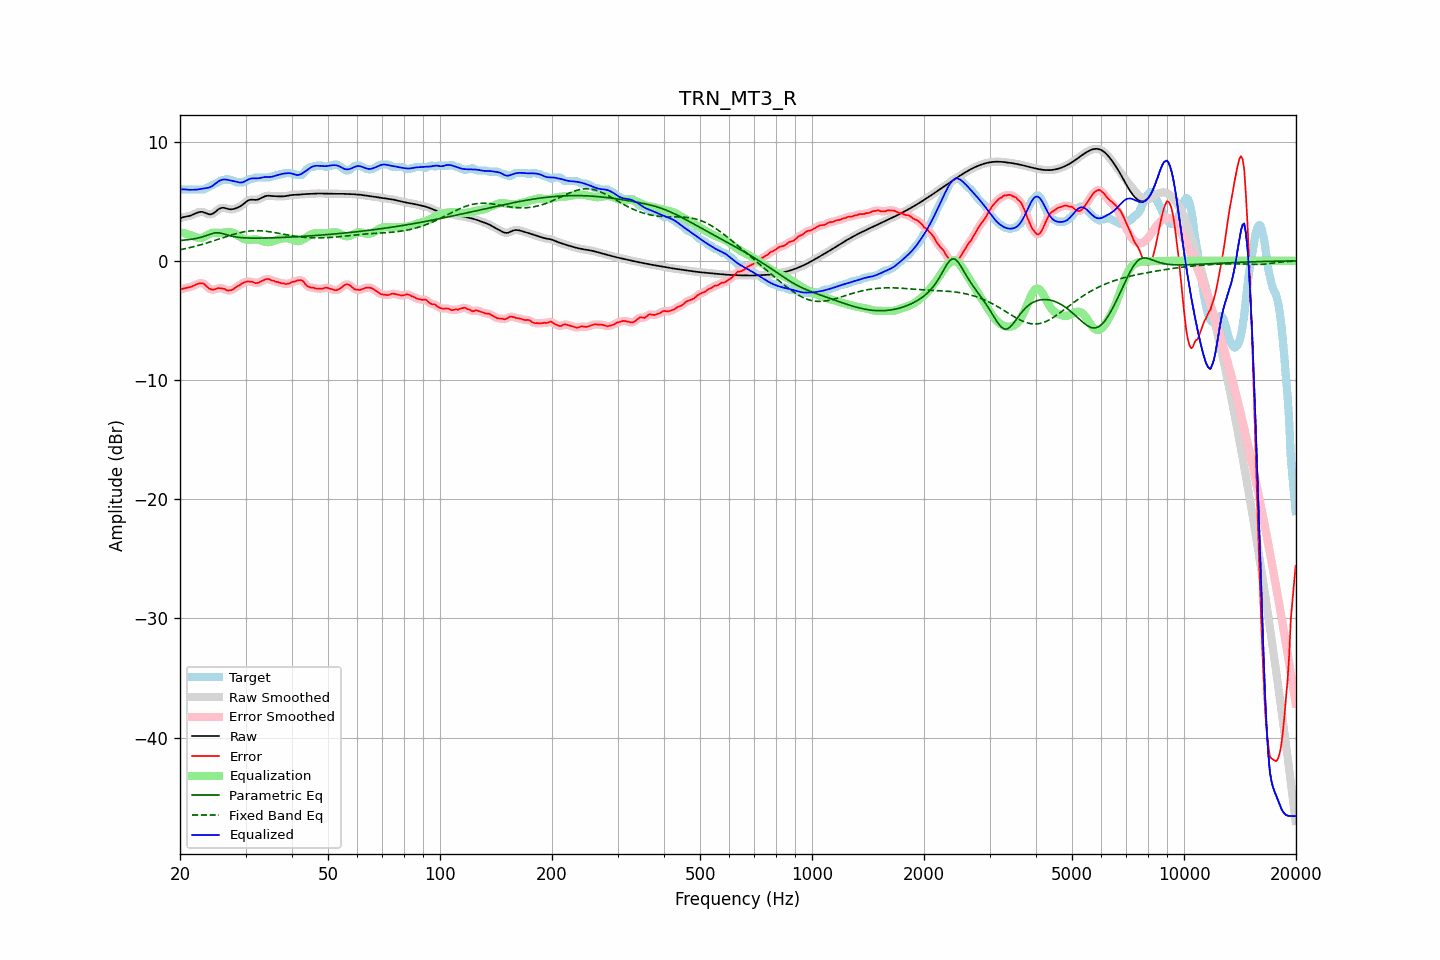

The data file committed next to this chart (first rows):
frequency, raw, error, smoothed, error_smoothed, equalization, parametric_eq, fixed_band_eq, equalized_raw, equalized_smoothed, target
20.00, 3.57, -2.42, 3.57, -2.41, 2.41, 1.71, 0.93, 5.98, 5.99, 5.99
20.20, 3.62, -2.37, 3.62, -2.37, 2.38, 1.72, 0.96, 6.00, 6.00, 5.99
20.40, 3.66, -2.32, 3.66, -2.33, 2.34, 1.73, 0.99, 6.00, 6.00, 5.99
20.61, 3.70, -2.29, 3.69, -2.29, 2.30, 1.74, 1.02, 6.00, 6.00, 5.99
20.81, 3.72, -2.27, 3.72, -2.27, 2.26, 1.76, 1.05, 5.98, 5.98, 5.99
21.02, 3.75, -2.24, 3.75, -2.24, 2.22, 1.77, 1.08, 5.97, 5.97, 5.99
21.23, 3.78, -2.21, 3.78, -2.21, 2.18, 1.79, 1.11, 5.96, 5.96, 5.99
21.44, 3.82, -2.17, 3.82, -2.16, 2.14, 1.81, 1.14, 5.96, 5.96, 5.99
21.66, 3.88, -2.11, 3.88, -2.11, 2.09, 1.83, 1.17, 5.96, 5.96, 5.99
21.87, 3.94, -2.05, 3.94, -2.05, 2.03, 1.86, 1.21, 5.96, 5.97, 5.99
22.09, 4.00, -1.99, 4.00, -1.99, 1.98, 1.88, 1.24, 5.97, 5.97, 5.99
22.31, 4.06, -1.93, 4.05, -1.93, 1.93, 1.91, 1.28, 5.99, 5.99, 5.99
22.54, 4.10, -1.89, 4.10, -1.89, 1.91, 1.94, 1.32, 6.01, 6.01, 5.99
22.76, 4.12, -1.87, 4.11, -1.87, 1.92, 1.98, 1.35, 6.04, 6.03, 5.99
22.99, 4.11, -1.88, 4.10, -1.88, 1.95, 2.02, 1.39, 6.06, 6.05, 5.99
23.22, 4.06, -1.93, 4.06, -1.95, 2.01, 2.06, 1.43, 6.08, 6.08, 5.99
23.45, 4.01, -2.06, 4.01, -2.06, 2.09, 2.11, 1.47, 6.10, 6.10, 6.07
23.69, 3.96, -2.19, 3.95, -2.18, 2.16, 2.16, 1.51, 6.12, 6.12, 6.15
23.92, 3.91, -2.31, 3.92, -2.30, 2.24, 2.21, 1.56, 6.15, 6.16, 6.22
24.16, 3.90, -2.38, 3.91, -2.38, 2.30, 2.25, 1.60, 6.20, 6.21, 6.28
24.40, 3.94, -2.42, 3.94, -2.41, 2.34, 2.30, 1.64, 6.28, 6.28, 6.35
24.65, 4.01, -2.42, 4.01, -2.41, 2.37, 2.33, 1.69, 6.37, 6.38, 6.42
24.89, 4.11, -2.38, 4.11, -2.37, 2.37, 2.35, 1.73, 6.48, 6.48, 6.49
25.14, 4.22, -2.33, 4.22, -2.33, 2.36, 2.35, 1.78, 6.58, 6.58, 6.55
25.39, 4.33, -2.28, 4.33, -2.30, 2.35, 2.35, 1.82, 6.68, 6.67, 6.62
25.65, 4.40, -2.30, 4.40, -2.29, 2.34, 2.33, 1.87, 6.75, 6.75, 6.70
25.91, 4.45, -2.32, 4.44, -2.30, 2.35, 2.30, 1.91, 6.80, 6.80, 6.76
26.16, 4.45, -2.33, 4.45, -2.34, 2.37, 2.26, 1.96, 6.83, 6.82, 6.79
26.43, 4.43, -2.36, 4.43, -2.39, 2.40, 2.22, 2.00, 6.83, 6.83, 6.79
26.69, 4.39, -2.47, 4.39, -2.44, 2.42, 2.18, 2.05, 6.81, 6.81, 6.86
26.96, 4.35, -2.50, 4.35, -2.48, 2.43, 2.14, 2.09, 6.79, 6.79, 6.85
27.23, 4.33, -2.46, 4.33, -2.48, 2.43, 2.11, 2.13, 6.76, 6.76, 6.79
27.50, 4.33, -2.46, 4.33, -2.45, 2.41, 2.08, 2.18, 6.73, 6.73, 6.79
27.77, 4.35, -2.39, 4.34, -2.38, 2.36, 2.05, 2.22, 6.71, 6.71, 6.73
28.05, 4.38, -2.30, 4.38, -2.29, 2.30, 2.02, 2.26, 6.67, 6.67, 6.67
28.33, 4.42, -2.18, 4.42, -2.20, 2.22, 2.00, 2.29, 6.64, 6.64, 6.60
28.62, 4.48, -2.11, 4.48, -2.11, 2.13, 1.98, 2.33, 6.60, 6.60, 6.59
28.90, 4.54, -2.05, 4.54, -2.03, 2.04, 1.97, 2.36, 6.58, 6.58, 6.59
29.19, 4.63, -1.96, 4.63, -1.96, 1.95, 1.95, 2.39, 6.58, 6.58, 6.59
29.48, 4.72, -1.87, 4.72, -1.88, 1.88, 1.94, 2.42, 6.60, 6.60, 6.59
29.78, 4.83, -1.80, 4.83, -1.81, 1.82, 1.93, 2.44, 6.65, 6.65, 6.63
30.08, 4.94, -1.76, 4.94, -1.76, 1.78, 1.93, 2.46, 6.72, 6.72, 6.70
30.38, 5.03, -1.73, 5.03, -1.74, 1.76, 1.92, 2.49, 6.80, 6.79, 6.76
30.68, 5.10, -1.73, 5.10, -1.73, 1.76, 1.92, 2.50, 6.86, 6.86, 6.83
30.99, 5.13, -1.76, 5.13, -1.74, 1.77, 1.91, 2.51, 6.90, 6.90, 6.89
31.30, 5.13, -1.75, 5.13, -1.78, 1.79, 1.91, 2.52, 6.92, 6.92, 6.89
31.61, 5.12, -1.81, 5.12, -1.82, 1.80, 1.91, 2.53, 6.92, 6.92, 6.94
31.93, 5.11, -1.87, 5.12, -1.85, 1.80, 1.91, 2.53, 6.92, 6.92, 6.99
32.24, 5.13, -1.85, 5.14, -1.85, 1.79, 1.91, 2.53, 6.93, 6.93, 6.99
32.57, 5.17, -1.82, 5.17, -1.82, 1.77, 1.91, 2.53, 6.93, 6.94, 6.99
32.89, 5.24, -1.75, 5.24, -1.75, 1.73, 1.91, 2.53, 6.96, 6.96, 6.99
33.22, 5.31, -1.68, 5.31, -1.68, 1.68, 1.91, 2.52, 6.99, 6.99, 6.99
33.55, 5.38, -1.61, 5.38, -1.61, 1.64, 1.91, 2.51, 7.02, 7.01, 6.99
33.89, 5.43, -1.56, 5.43, -1.56, 1.60, 1.92, 2.49, 7.03, 7.03, 6.99
34.23, 5.46, -1.53, 5.46, -1.53, 1.58, 1.92, 2.48, 7.03, 7.03, 6.99
34.57, 5.47, -1.52, 5.46, -1.54, 1.57, 1.92, 2.46, 7.04, 7.03, 6.99
34.92, 5.46, -1.57, 5.46, -1.57, 1.58, 1.93, 2.44, 7.04, 7.04, 7.03
35.27, 5.45, -1.64, 5.45, -1.62, 1.61, 1.93, 2.42, 7.06, 7.06, 7.09
35.62, 5.43, -1.65, 5.43, -1.67, 1.65, 1.94, 2.40, 7.08, 7.08, 7.09
35.97, 5.42, -1.72, 5.42, -1.71, 1.70, 1.94, 2.37, 7.12, 7.12, 7.14
... 635 more rows
